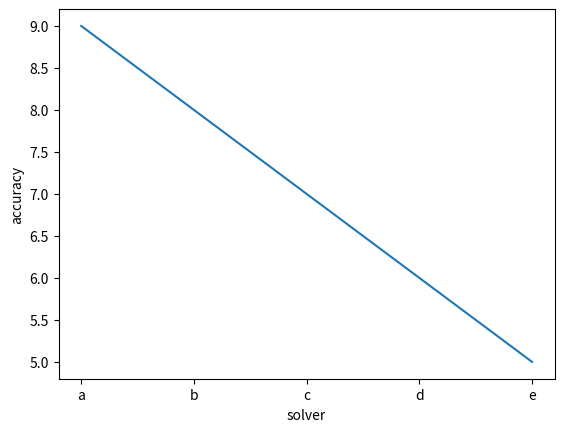

This chart was generated by the following Python code:
import matplotlib.pyplot as plt
import os


def savefig(graph_name: str, model_name, fig) -> None:
    '''
    Input:
    graph_name: the name of the graph you want to save
    model_name: the name of your model
    fig: the graph you draw using matplotlib

    This method is intent to save the picture
    you probably want to import this method in each model.
    Therefore, in your_model.py, you could import this file
    and plot whatever you want.
    '''

    path = f'./plots/{model_name}'
    os.makedirs(path, exist_ok=True)
    filename = os.path.join(path, f"{model_name}_{graph_name}.png")
    fig.savefig(filename)
    print("Graph saved as", filename)


def draw(x: list, y: list, z:list,model_name:str,parameter:str,evaluation_method:str) -> None:
    """
    Input:
    x:select of the parameter value,which is represented in a number
    y:accuracy(or recall) of a model under different parameter
    parameter: which parameter you are compared
    evaluation_method: like accuracy

    This method is intent to plot the model
    """
    # 创建图形和坐标轴
    fig, ax = plt.subplots()

    # 绘制图形
    ax.plot(x, y)

    # 设置图形属性
    ax.set_xlabel(parameter)
    ax.set_ylabel(evaluation_method)

    # 设置横坐标刻度和标签
    xticks = x
    ax.set_xticks(xticks)
    ax.set_xticklabels(z)

    graph_name=f'{evaluation_method} of different {parameter}'
    # 显示图形
    plt.show()
    savefig(graph_name, model_name, fig)


if __name__ == "__main__":
    x=[1,2,3,4,5]
    y=[9,8,7,6,5]
    z=['a','b','c','d','e']
    draw(x,y,z,'SVM','solver','accuracy')
